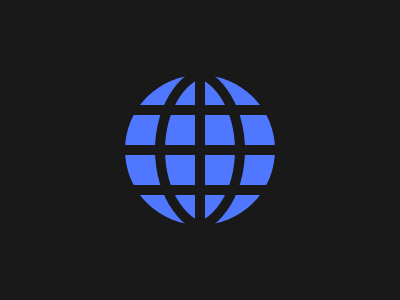

Recreate this image using only HTML and CSS.

<a></a><b></b><b></b><style>
*{background:#191919;width:150;height:150;position:absolute}
body{margin:75 125;background:linear-gradient(#4F77FF 30px,#0000 30px);background-size:40px 40px;border-radius:50%}
a{width:10;left:70}
b{border-radius:50%0 0 50%;width:110;left:30;top:-10;background:#0000;border:10px solid#191919;border-right:0}
b+b{transform:scaleX(-1);left:0}